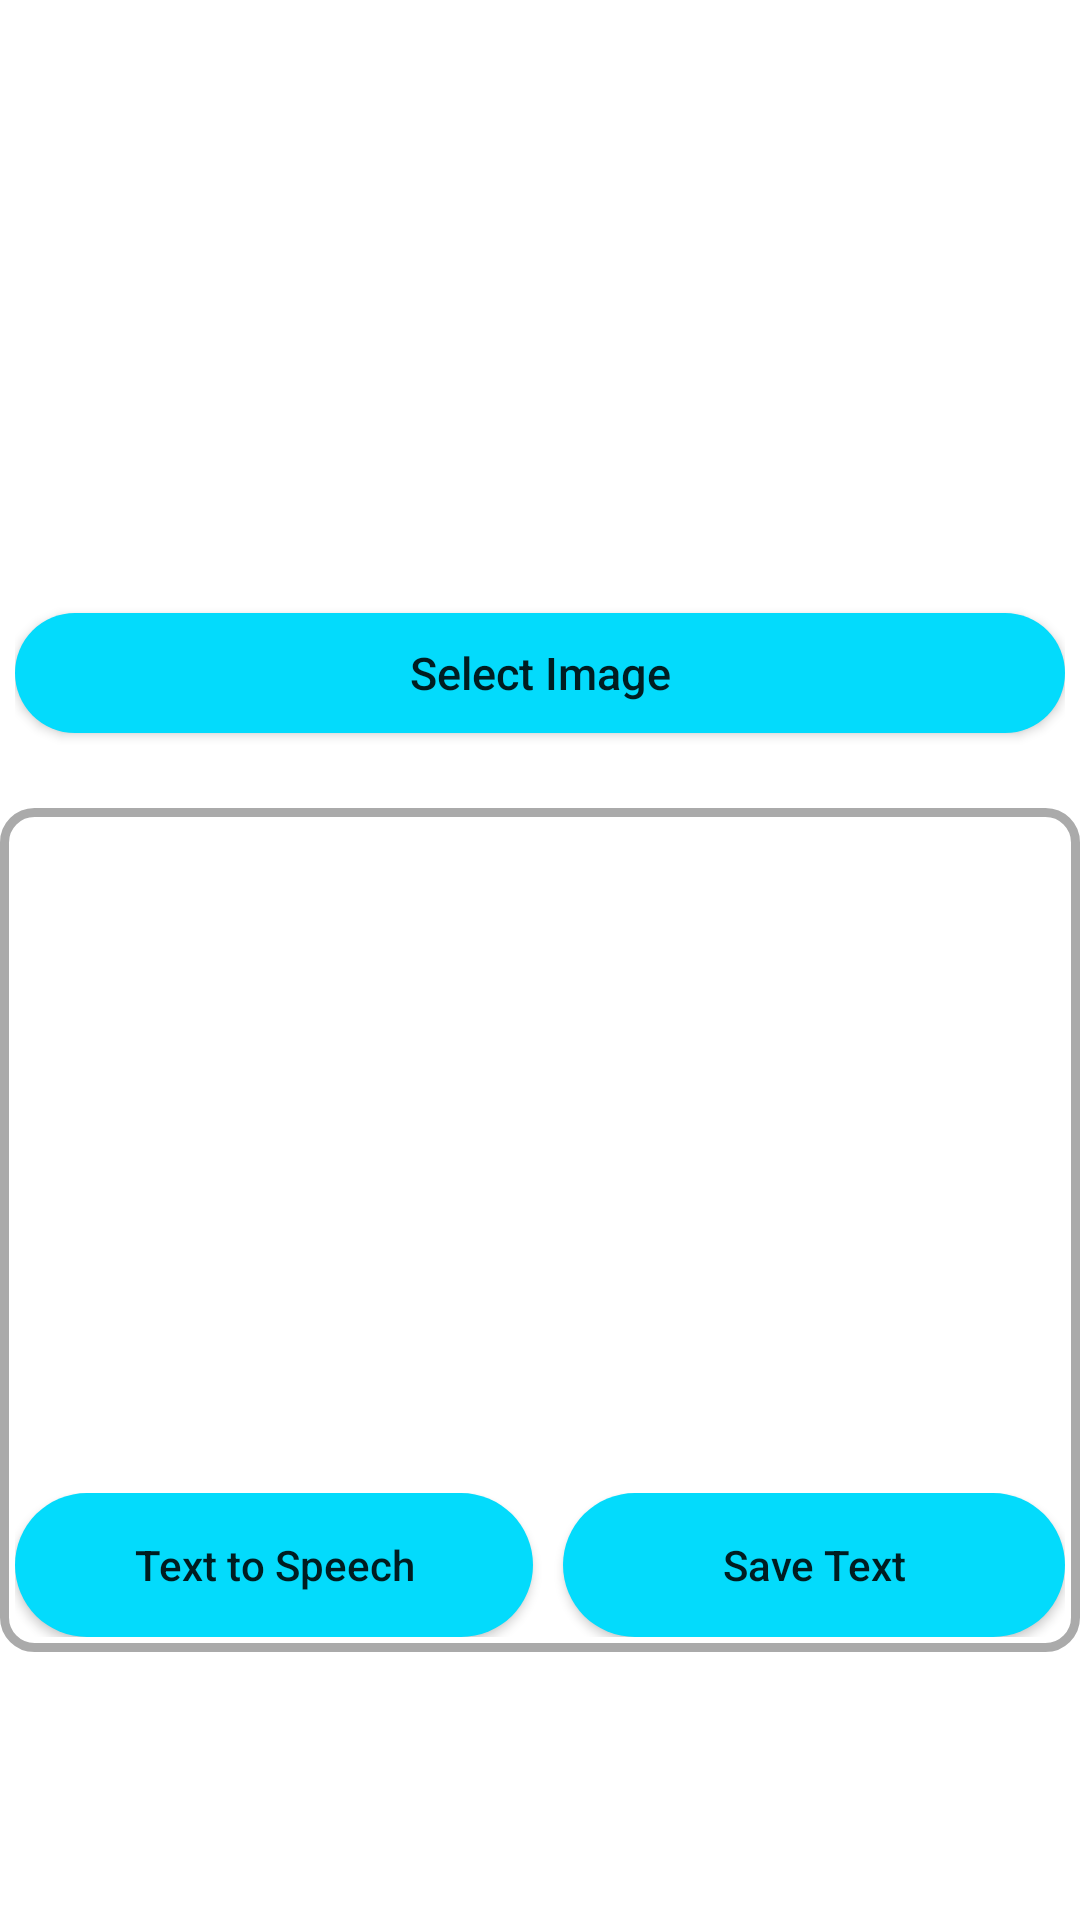

Produce the Android XML layout that renders to this screen, including the resource entries it uses.
<!-- AndroidManifest.xml: application theme Theme.TextDetector -->
<!-- res/layout/activity_gallery.xml -->
<?xml version="1.0" encoding="utf-8"?>
<LinearLayout xmlns:android="http://schemas.android.com/apk/res/android"
    xmlns:app="http://schemas.android.com/apk/res-auto"
    xmlns:tools="http://schemas.android.com/tools"
    android:layout_width="match_parent"
    android:layout_height="match_parent"
    android:gravity="center"
    android:orientation="vertical"
    tools:context=".Gallery">

    <LinearLayout
        android:layout_width="match_parent"
        android:layout_height="wrap_content"
        android:layout_marginTop="5dp"
        android:gravity="center"
        android:padding="5dp"
        android:orientation="vertical">

        <ImageView
            android:id="@+id/captureimg"
            android:layout_width="match_parent"
            android:layout_height="100dp" />

        <Space
            android:layout_width="match_parent"
            android:layout_height="5dp">

        </Space>

        <Button
            android:id="@+id/selectimage"
            android:layout_width="match_parent"
            android:layout_height="40dp"
            android:background="@drawable/header_background"
            android:text="Select Image"
            android:textSize="15dp"
            android:textAllCaps="false"/>

        <Space
            android:layout_width="match_parent"
            android:layout_height="10dp">

        </Space>

    </LinearLayout>
    <Space
        android:layout_width="match_parent"
        android:layout_height="10dp">

    </Space>

    <LinearLayout
        android:layout_width="match_parent"
        android:layout_height="wrap_content"
        android:padding="5dp"
        android:gravity="center"
        android:orientation="vertical"
        android:background="@drawable/bg_round">

        <EditText
            android:id="@+id/displaytext"
            android:layout_width="match_parent"
            android:layout_height="wrap_content"
            android:lines="10"
            android:textAlignment="center"
            android:background="@android:color/transparent"/>
        <LinearLayout
            android:layout_width="match_parent"
            android:layout_height="wrap_content"
            android:layout_marginTop="10dp">

            <Button
                android:id="@+id/txttospeech"
                android:layout_width="wrap_content"
                android:layout_height="wrap_content"
                android:layout_weight="1"
                android:background="@drawable/header_background"
                android:text="Text to Speech"
                android:textAllCaps="false"/>

            <Space
                android:layout_width="10dp"
                android:layout_height="wrap_content"/>


            <Button
                android:id="@+id/savefile"
                android:layout_width="wrap_content"
                android:layout_height="wrap_content"
                android:layout_weight="1"
                android:background="@drawable/header_background"
                android:text="Save Text"
                android:textAllCaps="false"/>


        </LinearLayout>



    </LinearLayout>

</LinearLayout>
<!-- resources referenced by this layout -->
<resources>
  <!-- drawable bg_round (drawable) -->
  <?xml version="1.0" encoding="utf-8"?>
  <shape xmlns:android="http://schemas.android.com/apk/res/android"
      android:shape="rectangle">
      <solid android:color="@android:color/transparent"/>
      <corners android:radius="10dp"/>
      <stroke android:color="@android:color/darker_gray" android:width="3dp"/>
  
  </shape>
  <!-- drawable header_background (drawable) -->
  <?xml version="1.0" encoding="utf-8"?>
  <shape xmlns:android="http://schemas.android.com/apk/res/android"
      android:shape="rectangle">
      <solid android:color="@color/button_color">
  
      </solid>
      <corners
          android:topLeftRadius="2in"
          android:topRightRadius="2in"
          android:bottomLeftRadius="2in"
          android:bottomRightRadius="2in"/>
  </shape>
  <style name="Theme.TextDetector" parent="Theme.MaterialComponents.Light.DarkActionBar">
          
  
          <item name="colorPrimary">@color/purple_500</item>
          <item name="colorPrimaryVariant">@color/purple_700</item>
          <item name="colorOnPrimary">@color/white</item>
          
          <item name="colorSecondary">@color/teal_200</item>
          <item name="colorSecondaryVariant">@color/teal_700</item>
          <item name="colorOnSecondary">@color/black</item>
          
          <item name="android:statusBarColor" tools:targetApi="l">?attr/colorPrimaryVariant</item>
          
      </style>
  <color name="button_color">#03dbfc</color>
  <color name="purple_500">#FF6200EE</color>
  <color name="purple_700">#FF3700B3</color>
  <color name="white">#FFFFFFFF</color>
  <color name="teal_200">#FF03DAC5</color>
  <color name="teal_700">#FF018786</color>
  <color name="black">#FF000000</color>
</resources>
